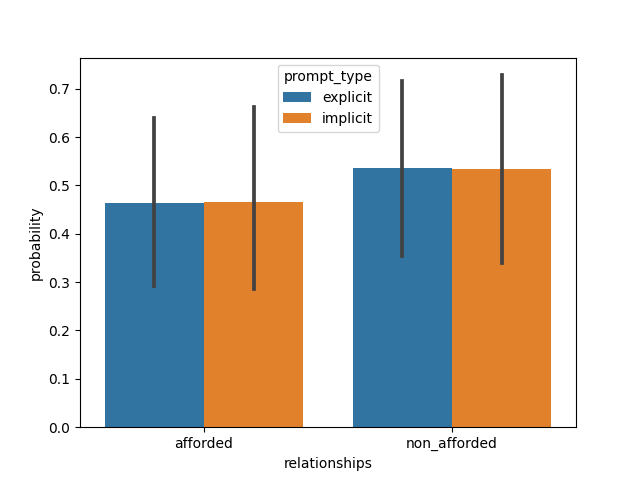

Source data for this figure (header and first rows):
, relationships, prompt_type, probability, group_id, model, dataset
0, afforded, explicit, 0.0005943, 1, ViT-B-32, natural
1, afforded, explicit, 0.9853, 2, ViT-B-32, natural
2, afforded, explicit, 0.4831, 3, ViT-B-32, natural
3, afforded, explicit, 0.07226, 4, ViT-B-32, natural
4, afforded, explicit, 0.7455, 5, ViT-B-32, natural
5, afforded, explicit, 0.1215, 6, ViT-B-32, natural
6, afforded, explicit, 0.006544, 7, ViT-B-32, natural
7, afforded, explicit, 0.8098, 8, ViT-B-32, natural
8, afforded, explicit, 0.6104, 9, ViT-B-32, natural
9, afforded, explicit, 0.8258, 10, ViT-B-32, natural
10, afforded, explicit, 0.9954, 11, ViT-B-32, natural
11, afforded, explicit, 0.1337, 12, ViT-B-32, natural
12, afforded, explicit, 0.3885, 13, ViT-B-32, natural
13, afforded, explicit, 0.934, 14, ViT-B-32, natural
14, afforded, explicit, 0.996, 15, ViT-B-32, natural
15, afforded, explicit, 0.008802, 16, ViT-B-32, natural
16, afforded, explicit, 0.02284, 17, ViT-B-32, natural
17, afforded, explicit, 0.2084, 18, ViT-B-32, natural
18, afforded, implicit, 7.387230289168656e-05, 19, ViT-B-32, natural
19, afforded, implicit, 0.9948, 20, ViT-B-32, natural
20, afforded, implicit, 0.4764, 21, ViT-B-32, natural
21, afforded, implicit, 0.1458, 22, ViT-B-32, natural
22, afforded, implicit, 0.8144, 23, ViT-B-32, natural
23, afforded, implicit, 0.1367, 24, ViT-B-32, natural
24, afforded, implicit, 0.01717, 25, ViT-B-32, natural
25, afforded, implicit, 0.9949, 26, ViT-B-32, natural
26, afforded, implicit, 0.27, 27, ViT-B-32, natural
27, afforded, implicit, 0.977, 28, ViT-B-32, natural
28, afforded, implicit, 0.988, 29, ViT-B-32, natural
29, afforded, implicit, 0.5403, 30, ViT-B-32, natural
30, afforded, implicit, 0.04004, 31, ViT-B-32, natural
31, afforded, implicit, 0.8816, 32, ViT-B-32, natural
32, afforded, implicit, 0.9989, 33, ViT-B-32, natural
33, afforded, implicit, 0.005446, 34, ViT-B-32, natural
34, afforded, implicit, 0.03635, 35, ViT-B-32, natural
35, afforded, implicit, 0.0653, 36, ViT-B-32, natural
36, non_afforded, explicit, 0.9994, 1, ViT-B-32, natural
37, non_afforded, explicit, 0.01472, 2, ViT-B-32, natural
38, non_afforded, explicit, 0.5169, 3, ViT-B-32, natural
39, non_afforded, explicit, 0.9277, 4, ViT-B-32, natural
40, non_afforded, explicit, 0.2545, 5, ViT-B-32, natural
41, non_afforded, explicit, 0.8785, 6, ViT-B-32, natural
42, non_afforded, explicit, 0.9935, 7, ViT-B-32, natural
43, non_afforded, explicit, 0.1902, 8, ViT-B-32, natural
44, non_afforded, explicit, 0.3896, 9, ViT-B-32, natural
45, non_afforded, explicit, 0.1742, 10, ViT-B-32, natural
46, non_afforded, explicit, 0.004576, 11, ViT-B-32, natural
47, non_afforded, explicit, 0.8663, 12, ViT-B-32, natural
48, non_afforded, explicit, 0.6115, 13, ViT-B-32, natural
49, non_afforded, explicit, 0.06598, 14, ViT-B-32, natural
50, non_afforded, explicit, 0.004012, 15, ViT-B-32, natural
51, non_afforded, explicit, 0.9912, 16, ViT-B-32, natural
52, non_afforded, explicit, 0.9772, 17, ViT-B-32, natural
53, non_afforded, explicit, 0.7916, 18, ViT-B-32, natural
54, non_afforded, implicit, 0.9999, 19, ViT-B-32, natural
55, non_afforded, implicit, 0.005165, 20, ViT-B-32, natural
56, non_afforded, implicit, 0.5236, 21, ViT-B-32, natural
57, non_afforded, implicit, 0.8542, 22, ViT-B-32, natural
58, non_afforded, implicit, 0.1856, 23, ViT-B-32, natural
59, non_afforded, implicit, 0.8633, 24, ViT-B-32, natural
... 12 more rows
